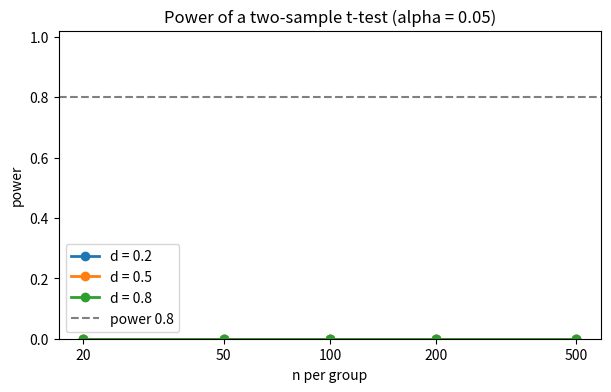
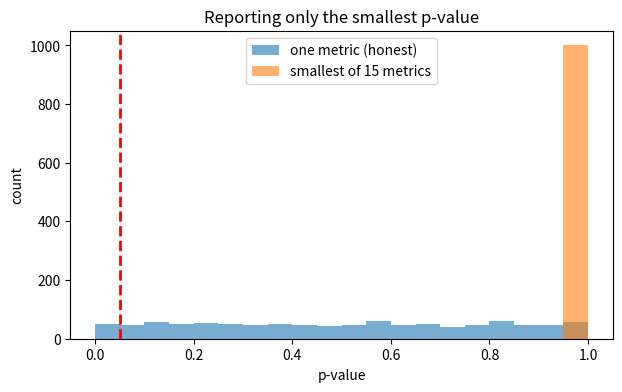

These charts were generated, in order, by the following Python code:
import numpy as np
import matplotlib.pyplot as plt
from scipy import stats

rng = np.random.default_rng(20260302)   # ⚠️ 이 줄은 바꾸지 마세요
ALPHA = 0.05
print("준비 완료")

def power(d, n, reps=2000, rng=rng):
    a = rng.normal(0, 1, size=(reps, n))     # 그룹 A: 평균 0
    b = rng.normal(d, 1, size=(reps, n))     # 그룹 B: 평균 d  (진짜 효과가 있다)
    # TODO 1: 행마다 t-test 를 해서 p < ALPHA 인 비율을 돌려주세요
    #         힌트: stats.ttest_ind(a, b, axis=1).pvalue
    return 0.0


print(f"d = 0.5, n = 50 의 검정력: {power(0.5, 50):.3f}")

D_LIST = [0.2, 0.5, 0.8]
N_LIST = [20, 50, 100, 200, 500]

POWER = np.zeros((len(D_LIST), len(N_LIST)))
for i, d in enumerate(D_LIST):
    for j, n in enumerate(N_LIST):
        # TODO 2: 이 조합의 검정력을 POWER[i, j] 에 넣으세요.  힌트: power(d, n)
        pass

print(f"{'d / n':>8}" + "".join(f"{n:>8}" for n in N_LIST))
for i, d in enumerate(D_LIST):
    print(f"{d:>8}" + "".join(f"{v:>8.3f}" for v in POWER[i]))

plt.figure(figsize=(7, 4))
for i, d in enumerate(D_LIST):
    plt.plot(N_LIST, POWER[i], "o-", lw=2, label=f"d = {d}")
plt.axhline(0.8, color="gray", ls="--", label="power 0.8")
plt.xscale("log")
plt.xticks(N_LIST, [str(n) for n in N_LIST])
plt.minorticks_off()
plt.ylim(0, 1.02)
plt.xlabel("n per group")
plt.ylabel("power")
plt.title("Power of a two-sample t-test (alpha = 0.05)")
plt.legend()
plt.show()

for i, d in enumerate(D_LIST):
    if POWER[i, -1] < 0.8:
        print(f"d = {d}: n = 500 으로도 검정력 0.8 에 못 미친다 -> 500 넘게 필요")
    elif POWER[i, 0] >= 0.8:
        print(f"d = {d}: n = 20 이미 0.8 이상")
    else:
        # TODO 3: 검정력 0.8 에 해당하는 n 을 선형 보간으로 구하세요
        #         힌트: np.interp(0.8, POWER[i], N_LIST)
        need = 0.0
        print(f"d = {d}: 약 n = {need:.0f} 명 (각 그룹)")

print(f"d = 0.2, n = 20 의 검정력: {POWER[0, 0]:.3f}")

REPS, K, N_EACH = 1000, 15, 30
a = rng.normal(0, 1, size=(REPS, K, N_EACH))
b = rng.normal(0, 1, size=(REPS, K, N_EACH))      # 진짜 차이는 0
pvals = stats.ttest_ind(a, b, axis=2).pvalue      # 모양 (1000, 15)

# TODO 4: 실험(행)마다 15개 p-value 중 가장 작은 값을 구하세요.  힌트: pvals.min(axis=1)
min_p = np.ones(REPS)
print(f"min_p 개수 {len(min_p)} · 처음 다섯 개 {np.round(min_p[:5], 4)}")

plt.figure(figsize=(7, 4))
plt.hist(pvals[:, 0], bins=20, range=(0, 1), alpha=0.6, label="one metric (honest)")
plt.hist(min_p, bins=20, range=(0, 1), alpha=0.6, label="smallest of 15 metrics")
plt.axvline(ALPHA, color="red", ls="--", lw=2)
plt.xlabel("p-value")
plt.ylabel("count")
plt.title("Reporting only the smallest p-value")
plt.legend()
plt.show()

# TODO 5: min_p < ALPHA 인 비율과 이론값 1 - (1 - ALPHA) ** K 를 구하세요
rate_min = 0.0
theory = 0.0
print(f"시뮬레이션 {rate_min:.3f}   이론 1-(1-0.05)^15 = {theory:.3f}")

# TODO 6: 기준을 ALPHA / K 로 바꿔 위양성률을 다시 구하세요
rate_bonf = 0.0
print(f"보정 전 {rate_min:.3f}  ->  Bonferroni 보정 후 {rate_bonf:.3f}   (목표 {ALPHA})")
